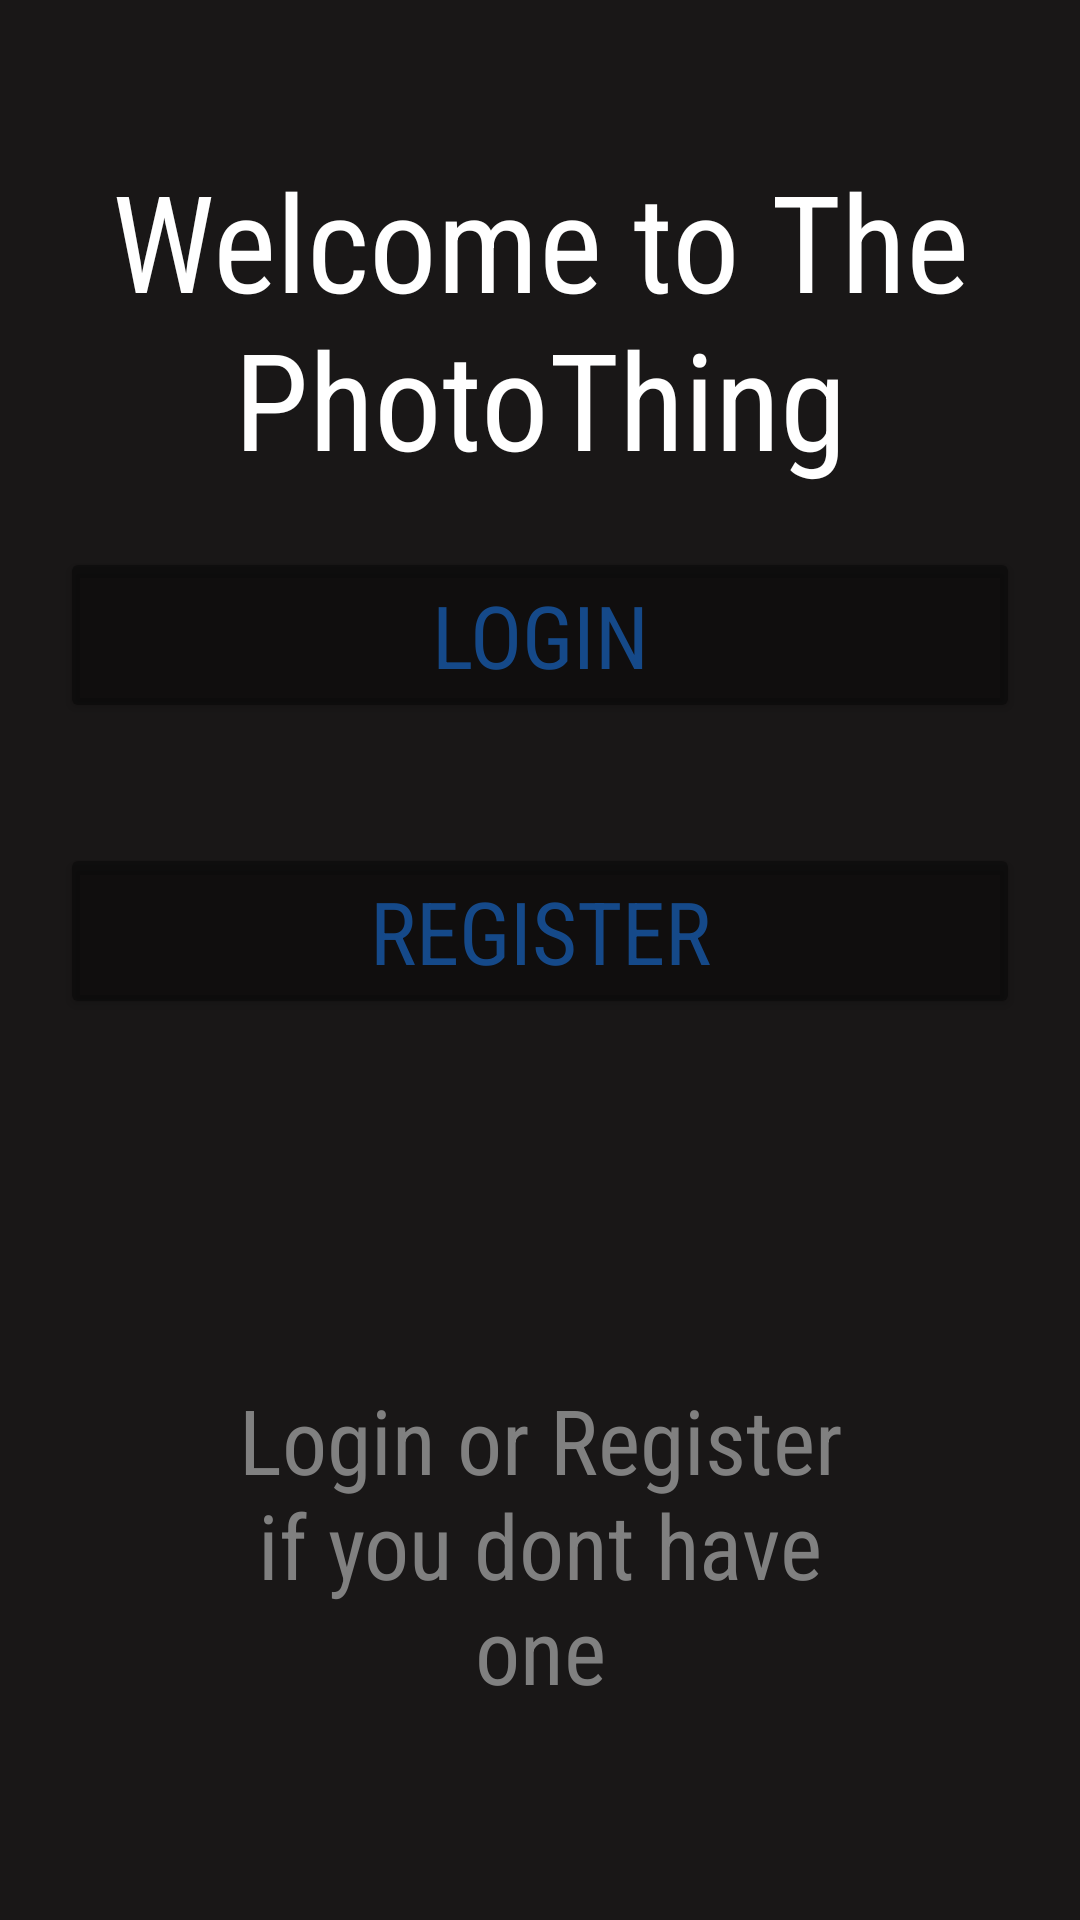

This screen was rendered from an Android layout file. Write that file and the resources it references.
<!-- AndroidManifest.xml: application theme Theme.ThePhotoThing -->
<!-- res/layout/activity_main.xml -->
<?xml version="1.0" encoding="utf-8"?>
<RelativeLayout xmlns:android="http://schemas.android.com/apk/res/android"
    xmlns:app="http://schemas.android.com/apk/res-auto"
    xmlns:tools="http://schemas.android.com/tools"
    android:layout_width="match_parent"
    android:layout_height="match_parent"
    android:background="@color/lightblack"
    tools:context=".MainActivity">

    <TextView
        android:id="@+id/welocome"
        android:layout_width="match_parent"
        android:layout_height="wrap_content"
        android:layout_marginStart="10dp"
        android:layout_marginTop="50dp"
        android:layout_marginEnd="10dp"
        android:layout_marginBottom="10dp"
        android:fontFamily="sans-serif-condensed"
        android:gravity="center"
        android:text="Welcome to The PhotoThing"
        android:textColor="@color/white"
        android:textSize="45dp" />

    <Button
        android:id="@+id/login_main"
        android:layout_width="match_parent"
        android:layout_height="wrap_content"
        android:layout_above="@id/regester_main"
        android:layout_marginStart="20dp"
        android:layout_marginTop="60dp"
        android:layout_marginEnd="20dp"
        android:layout_marginBottom="20dp"
        android:backgroundTint="@color/transparentdarkdouble"
        android:fontFamily="sans-serif-condensed"
        android:text="Login"
        android:textColor="@color/grassgreen"
        android:textSize="29dp" />

    <Button
        android:id="@+id/regester_main"
        android:layout_width="match_parent"
        android:layout_height="wrap_content"
        android:layout_above="@id/lorr"
        android:layout_marginStart="20dp"
        android:layout_marginTop="20dp"
        android:layout_marginEnd="20dp"
        android:layout_marginBottom="50dp"
        android:backgroundTint="@color/transparentdarkdouble"
        android:fontFamily="sans-serif-condensed"
        android:text="Register"
        android:textColor="@color/grassgreen"
        android:textSize="29dp" />

    <TextView
        android:id="@+id/lorr"
        android:layout_width="match_parent"
        android:layout_height="wrap_content"
        android:layout_alignParentBottom="true"
        android:layout_marginStart="10dp"
        android:layout_marginTop="10dp"
        android:layout_marginEnd="10dp"
        android:layout_marginBottom="10dp"
        android:fontFamily="sans-serif-condensed"
        android:gravity="center"
        android:padding="60dp"
        android:text="Login or Register if you dont have one"
        android:textColor="@color/lightgrey"
        android:textSize="30dp" />




</RelativeLayout>
<!-- resources referenced by this layout -->
<resources>
  <color name="grassgreen">#831C82FF</color>
  <color name="lightblack">#191717</color>
  <color name="lightgrey">#808080</color>
  <color name="transparentdarkdouble">#60000000</color>
  <color name="white">#FFFFFF</color>
  <style name="Theme.ThePhotoThing" parent="Theme.AppCompat.DayNight.NoActionBar">
          
          <item name="colorPrimary">@color/purple_500</item>
          <item name="colorPrimaryVariant">@color/purple_700</item>
          <item name="colorOnPrimary">@color/white</item>
          
          <item name="colorSecondary">@color/teal_200</item>
          <item name="colorSecondaryVariant">@color/teal_700</item>
          <item name="colorOnSecondary">@color/black</item>
          
          <item name="android:statusBarColor" tools:targetApi="l">?attr/colorPrimaryVariant</item>
          
      </style>
  <color name="purple_500">#FF6200EE</color>
  <color name="purple_700">#FF3700B3</color>
  <color name="teal_200">#FF03DAC5</color>
  <color name="teal_700">#FF018786</color>
  <color name="black">#FF000000</color>
</resources>
